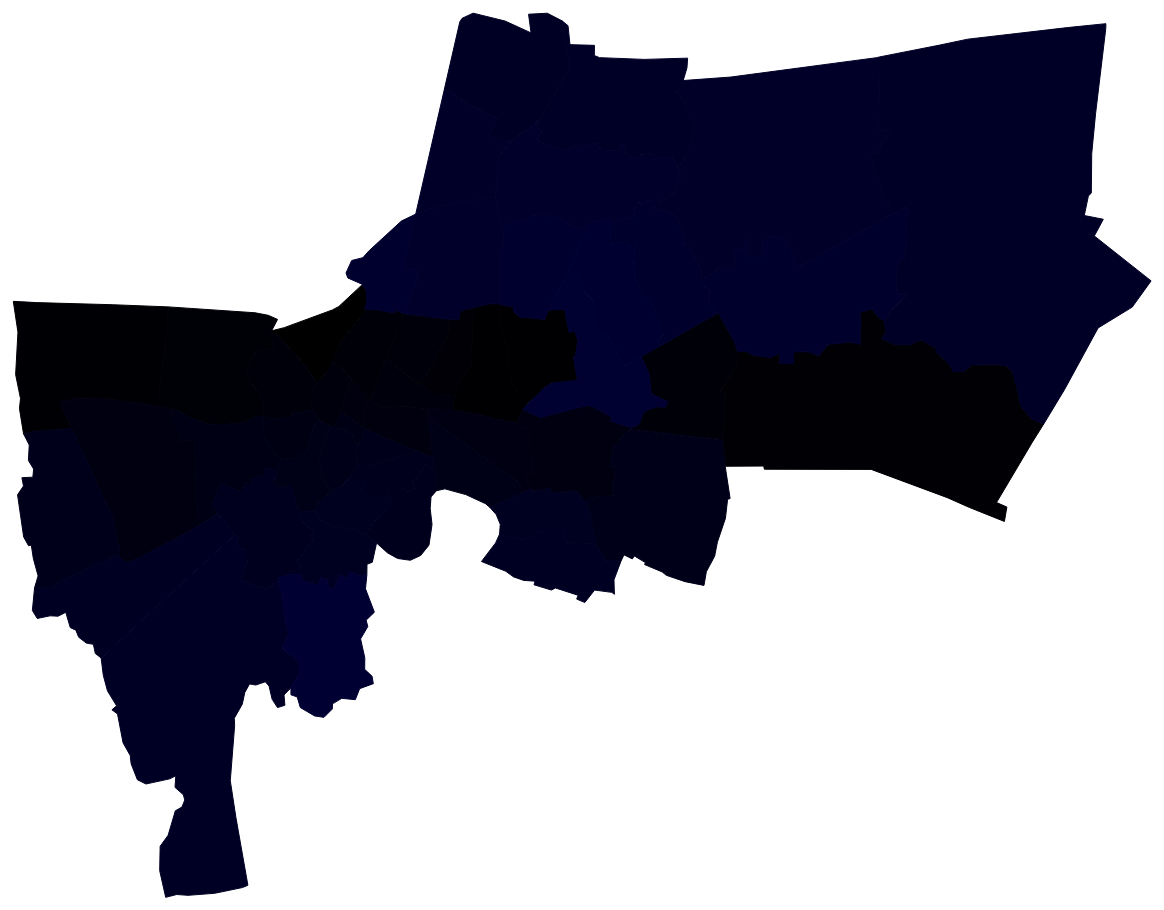
D3 v3 page, settled after 480 driven frames (8 s of simulated time); the page loaded 1 data file(s).


// ── src/bkkmap.js
var canvas = document.getElementById('mask');
var ctx = canvas.getContext('2d');

var projection = d3.geo.mercator()
  .scale(110000)
  // Customize the projection to make the center of Thailand become the center of the map
  .rotate([-100.5718, -13.73])
  .translate([500, 500]);

var path = d3.geo.path()
  .context(ctx)
  .projection(projection);

function decimalToHexString(number) {
  if (number < 0) {
    number = 0xFFFFFF + number + 1;
  }
  return '#' + _.padStart(number.toString(16).toUpperCase(), 6, '0');
}

var indexedDistricts;

function getDistrictByIndex(index) {
  if(index >= 0 && index < 50) return indexedDistricts[index];
  return 'Unknown';
}

function getDistrictByLatLon(lat, lon) {
  var xy = projection([lon, lat]);
  var colors = ctx.getImageData(xy[0], xy[1], 1, 1).data;
  var index = colors[0] * 255 * 255 + colors[1] * 255 + colors[2] - 1;
  return getDistrictByIndex(index);
}

d3.json('bkkviz.json', function(error, topo) {
  districts = topojson.feature(topo, topo.objects.district).features;
  indexedDistricts = districts.map(function(d){
    return d.properties.dname.replace('เขต','');
  });
  districts.forEach(function(d, i){
    var color = decimalToHexString(i + 1);
    ctx.strokeStyle = color;
    ctx.fillStyle = color;
    ctx.beginPath();
    path(d);
    ctx.lineWidth = 1;
    ctx.fill();
    ctx.stroke();
  });

  // console.log('indexedDistricts', JSON.stringify(indexedDistricts));
});


### data: bkkviz.json
{
 "type": "Topology",
 "objects": {
  "airportlink_station": {
   "type": "GeometryCollection",
   "geometries": [
    "{... 3 keys}",
    "{... 3 keys}",
    "{... 3 keys}",
    "{... 3 keys}",
    "{... 3 keys}",
    "{... 3 keys}",
    "{... 3 keys}",
    "{... 3 keys}"
   ]
  },
  "bts_line": {
   "type": "GeometryCollection",
   "geometries": [
    "{... 3 keys}",
    "{... 3 keys}"
   ]
  },
  "bts_station": {
   "type": "GeometryCollection",
   "geometries": [
    "{... 3 keys}",
    "{... 3 keys}",
    "{... 3 keys}",
    "{... 3 keys}",
    "{... 3 keys}",
    "{... 3 keys}",
    "{... 3 keys}",
    "{... 3 keys}",
    "... 22 more items"
   ]
  },
  "chaopraya_pier": {
   "type": "GeometryCollection",
   "geometries": [
    "{... 3 keys}",
    "{... 3 keys}",
    "{... 3 keys}",
    "{... 3 keys}",
    "{... 3 keys}",
    "{... 3 keys}",
    "{... 3 keys}",
    "{... 3 keys}",
    "... 76 more items"
   ]
  },
  "department_store": {
   "type": "GeometryCollection",
   "geometries": [
    "{... 3 keys}",
    "{... 3 keys}",
    "{... 3 keys}",
    "{... 3 keys}",
    "{... 3 keys}",
    "{... 3 keys}",
    "{... 3 keys}",
    "{... 3 keys}",
    "... 119 more items"
   ]
  },
  "district": {
   "type": "GeometryCollection",
   "geometries": [
    "{... 3 keys}",
    "{... 3 keys}",
    "{... 3 keys}",
    "{... 3 keys}",
    "{... 3 keys}",
    "{... 3 keys}",
    "{... 3 keys}",
    "{... 3 keys}",
    "... 42 more items"
   ]
  },
  "golf_course": {
   "type": "GeometryCollection",
   "geometries": [
    "{... 3 keys}",
    "{... 3 keys}",
    "{... 3 keys}",
    "{... 3 keys}",
    "{... 3 keys}",
    "{... 3 keys}",
    "{... 3 keys}",
    "{... 3 keys}",
    "... 55 more items"
   ]
  },
  "market": {
   "type": "GeometryCollection",
   "geometries": [
    "{... 3 keys}",
    "{... 3 keys}",
    "{... 3 keys}",
    "{... 3 keys}",
    "{... 3 keys}",
    "{... 3 keys}",
    "{... 3 keys}",
    "{... 3 keys}",
    "... 140 more items"
   ]
  },
  "mrt_line": {
   "type": "GeometryCollection",
   "geometries": [
    "{... 3 keys}"
   ]
  },
  "mrt_station": {
   "type": "GeometryCollection",
   "geometries": [
    "{... 3 keys}",
    "{... 3 keys}",
    "{... 3 keys}",
    "{... 3 keys}",
    "{... 3 keys}",
    "{... 3 keys}",
    "{... 3 keys}",
    "{... 3 keys}",
    "... 10 more items"
   ]
  },
  "public_park": {
   "type": "GeometryCollection",
   "geometries": [
    "{... 3 keys}",
    "{... 3 keys}",
    "{... 3 keys}",
    "{... 3 keys}",
    "{... 3 keys}",
    "{... 3 keys}",
    "{... 3 keys}",
    "{... 3 keys}",
    "... 22 more items"
   ]
  },
  "sansab_pier": {
   "type": "GeometryCollection",
   "geometries": [
    "{... 3 keys}",
    "{... 3 keys}",
    "{... 3 keys}",
    "{... 3 keys}",
    "{... 3 keys}",
    "{... 3 keys}",
    "{... 3 keys}",
    "{... 3 keys}",
    "... 19 more items"
   ]
  },
  "train_station": {
   "type": "GeometryCollection",
   "geometries": [
    "{... 3 keys}",
    "{... 3 keys}",
    "{... 3 keys}",
    "{... 3 keys}",
    "{... 3 keys}",
    "{... 3 keys}",
    "{... 3 keys}",
    "{... 3 keys}",
    "... 24 more items"
   ]
  },
  "university": {
   "type": "GeometryCollection",
   "geometries": [
    "{... 3 keys}",
    "{... 3 keys}",
    "{... 3 keys}",
    "{... 3 keys}",
    "{... 3 keys}",
    "{... 3 keys}",
    "{... 3 keys}",
    "{... 3 keys}",
    "... 51 more items"
   ]
  }
 },
 "arcs": [
  [
   [
    3732,
    6774
   ],
   [
    -57,
    -125
   ],
   [
    -61,
    -205
   ],
   [
    -114,
    -427
   ],
   [
    -159,
    -389
   ],
   [
    -19,
    -148
   ],
   [
    299,
    -69
   ],
   [
    74,
    -27
   ],
   "... 4 more items"
  ],
  [
   [
    3292,
    5487
   ],
   [
    188,
    -46
   ],
   [
    -27,
    -206
   ],
   [
    -33,
    -121
   ],
   [
    -139,
    -69
   ],
   [
    28,
    -94
   ],
   [
    -211,
    -84
   ],
   [
    -210,
    63
   ],
   "... 1 more items"
  ],
  [
   [
    3088,
    6651
   ],
   [
    -20,
    -69
   ],
   [
    -187,
    -291
   ],
   [
    -79,
    -235
   ]
  ],
  [
   [
    2802,
    6056
   ],
   [
    -34,
    -101
   ],
   [
    -97,
    -137
   ]
  ],
  [
   [
    2671,
    5818
   ],
   [
    -145,
    251
   ],
   [
    -217,
    303
   ],
   [
    -43,
    -8
   ]
  ],
  [
   [
    2266,
    6364
   ],
   [
    3,
    40
   ]
  ],
  [
   [
    2269,
    6404
   ],
   [
    111,
    36
   ],
   [
    422,
    200
   ],
   [
    57,
    39
   ],
   [
    208,
    250
   ]
  ],
  [
   [
    3067,
    6929
   ],
   [
    33,
    -70
   ],
   [
    7,
    -115
   ],
   [
    -19,
    -93
   ]
  ],
  "... 142 more items"
 ],
 "transform": {
  "scale": [
   6.106490587562347e-05,
   4.6082286595936446e-05
  ],
  "translate": [
   100.3,
   13.49
  ]
 }
}